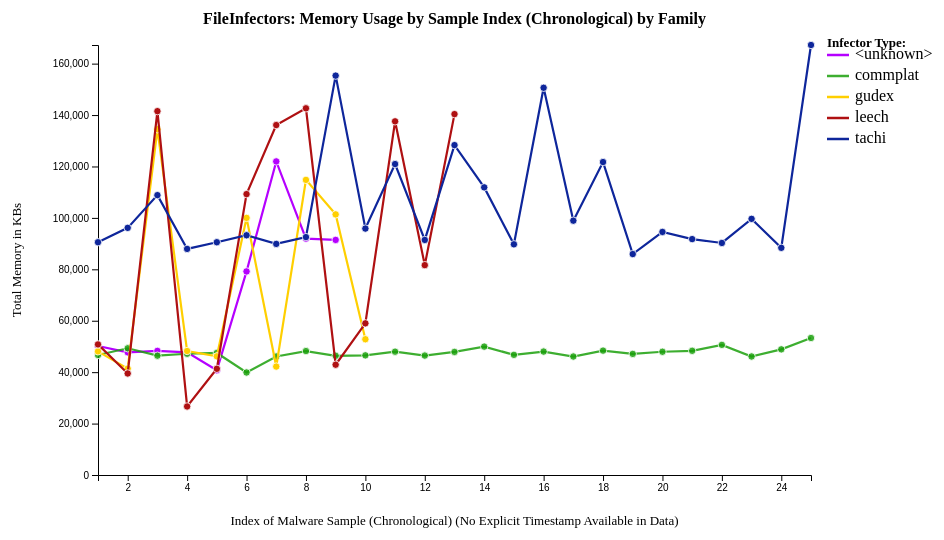
D3 v7 page, settled after 360 driven frames (6 s of simulated time); the page loaded 1 data file(s).


        const width_init  = 980;
        const height_init = 540;
        const margin    = { top: 50, right: 170, bottom: 60, left: 97 };


        // consider margins
        const width_final     = width_init  - margin.left - margin.right;
        const height_final    = height_init - margin.top  - margin.bottom;




        // add svg content
        const content = d3.select("#chart-cont")
            .append("svg").attr("height", height_init)
            //
            .attr("width",  width_init);


        const chartContent = content.append("g").attr("transform", `translate(${margin.left},${margin.top})`);
        const tooltip = d3.select("#tooltip");

        // labels
        content.append("text")
            .attr("transform", "rotate(-90)")
            .attr("x", -(margin.top + height_final / 2))
            .attr("y", 20)
            .attr("text-anchor", "middle")
            .style("font-size", "13px")
            .text("Total Memory in KBs");




        content.append("text")
            .attr("x", margin.left + width_final / 2)
            .attr("y", height_init - 10)
            .attr("text-anchor", "middle")
            .style("font-size", "13px")
            .text("Index of Malware Sample (Chronological) (No Explicit Timestamp Available in Data)");




        //add title
        content.append("text")
            .attr("x", margin.left + width_final / 2)
            .attr("y", margin.top / 2)
            .attr("text-anchor", "middle")
            .attr("dominant-baseline", "middle")
            .style("font-size", "16px")
            .style("font-weight", "bold")
            .text("FileInfectors:  Memory Usage by Sample Index (Chronological) by Family");

        // use separate colors for each family
        const colorBreakout = {
            "commplat":  "rgba(24,159,9,0.84)",
            "tachi":     "#0e269b",
            "leech":     "#af1012",
            "gudex":     "#ffcf00",
            "<unknown>": "#b500ff"
        };

        // class exmaple
        d3.csv("FileInfector_Malware_Samples.csv").then(function(inputData) {
            inputData.forEach(sample => {sample.Memory_Total = +sample.Memory_Total;});
            console.log("row count: " + inputData.length + "     ", inputData[0]);

            // group by Family
            const familyGrouping = d3.group(inputData, rw => rw.Family);
            const groupedData = [];



            // now we want to group up the memory for each familiy and keep track of the sequence so it can be plotted on the line
            familyGrouping.forEach((rows, family) => {
                const sampleData = rows.map((d, i) => ({
                    sampleIndex:    i + 1,
                    Memory_Total: d.Memory_Total,
                    family:         family
                }));



                // push point set onto the applicable family grouping
                groupedData.push({ family, dataEntries: sampleData });
            });







            /* needed to sort by strings to get the grouping ordered
             citation = https://stackoverflow.com/questions/1129216/sort-array-of-objects-by-string-property-value
             */
            groupedData.sort((a, b) => a.family.localeCompare(b.family));



            // limit to first 25 samples
            const xScale = d3.scaleLinear()
                .domain([1, 25]) // hard coding 25 for visual aesthetic
                .range([0, width_final]);




            // sum up memory across the board
            const memoryTotal = [];

            // for each grouped data, sum the memory for each point
            groupedData.forEach(function(series) {
                series.dataEntries.forEach(function(point) {

                    // only first 25 for ease
                    if (point.sampleIndex <= 25) {

                        memoryTotal.push(point.Memory_Total);
                    }
                });
            });





            const yScale = d3.scaleLinear()
                .domain([0, d3.max(memoryTotal)]).range([height_final, 0]);

            // add axis

            chartContent.append("g")
                .attr("transform", `translate(0,${height_final})`)
                .call(d3.axisBottom(xScale).ticks(12).tickFormat(d3.format("d")));
            chartContent.append("g") // yaxis
                .call(d3.axisLeft(yScale).ticks(10).tickFormat(d3.format(",.0f")));

            // create line scaled with dynamic maxes
            const lineSetup = d3.line()
                .x(dataPoint => xScale(dataPoint.sampleIndex))  // form class example
                .y(d => yScale(d.Memory_Total));

            // create lines and points
            groupedData.forEach(s => {
                const _col = colorBreakout[s.family] || "#18f32a";
                const filteredDataList = s.dataEntries.filter(p => p.sampleIndex <= 25);

                // Line creation
                chartContent.append("path")
                    .datum(filteredDataList)
                    .attr("class", "line")
                    .attr("stroke", _col)
                    .attr("d", lineSetup);

                // set each dot on the line
                chartContent.append("g")
                    .selectAll("circle")
                    .data(filteredDataList).enter()
                    .append("circle")

                    .attr("class", "dot") // set class
                    .attr("cx", d => xScale(d.sampleIndex))
                    .attr("cy", d => yScale(d.Memory_Total))
                    .attr("r", 3.7)

                    .attr("fill", _col)

                    .attr("stroke", "#fff")

                    .attr("stroke-width", 0.8)

                    // tooltip mouseover info reference


                    // https://stackoverflow.com/questions/16256454/d3-js-position-tooltips-using-element-position-not-mouse-position
                    .on("mouseover", function(event, d) {
                        d3.select(this).attr("r", 6);
                        tooltip.style("opacity", 1)
                            .style("left", (event.pageX + 15) + "px")
                            .style("top",  (event.pageY - 35) + "px").html(`Family: ${d.family}\nIdx #${d.sampleIndex}`);
                    })
                    .on("mousemove", function(event) {
                        tooltip
                            .style("left", (event.pageX + 13) + "px").style("top",  (event.pageY - 35) + "px");})
                    .on("mouseout", function() {
                        d3.select(this).attr("r", 3.7);
                        tooltip.style("opacity", 0);});
            });

            // add legend
            const legendG = content.append("g")
                .attr("transform",
                      `translate(${margin.left + width_final + 16}, ${margin.top + 10})`);




            // legend title
            legendG.append("text")
                .attr("y", -8)
                .style("font-size", "13px")
                .style("font-weight", "bold")
                .text("Infector Type:");



            //
            groupedData.forEach((s, i) => {
                const legendFamColor = colorBreakout[s.family] || "#999";

                const row = legendG.append("g")
                    .attr("class", "legend-item")
                    .attr("transform", `translate(0, ${i * 21})`); // add space between rows ------------







                row.append("text")
                    .attr("x", 28).attr("y", 4)
                    .text(s.family);





                row.append("line")
                    .attr("x1", 0).attr("x2", 22)
                    .attr("y1", 0).attr("y2", 0)
                    .attr("stroke", legendFamColor)
                    .attr("stroke-width", 2.5);


            });
        });




    

### data: FileInfector_Malware_Samples.csv
Memory_Total, Memory_PssClean, Memory_SharedDirty, Memory_PrivateDirty, Memory_SharedClean, Memory_PrivateClean, Memory_SwapPssDirty, Memory_HeapSize, Memory_HeapAlloc, Memory_HeapFree, Memory_Views, Memory_ViewRootImpl, Memory_AppContexts, Memory_Activities, Memory_Assets, Memory_AssetManagers, Memory_LocalBinders, Memory_ProxyBinders, Memory_ParcelMemory, Memory_ParcelCount, Memory_DeathRecipients, Memory_OpenSSLSockets, Memory_WebViews, API_Process_android.os.Process_start
46665, 4608, 10812, 33572, 92420, 5496, 0, 16281, 13994, 2286, 46, 2, 5, 1, 2, 0, 10, 26, 3, 14, 0, 0, 0, 0
49282, 5852, 12444, 34420, 88932, 6820, 0, 17318, 13891, 3426, 46, 2, 5, 1, 3, 0, 11, 26, 2, 9, 0, 0, 0, 0
90535, 35712, 11704, 41748, 105076, 37288, 0, 26801, 21477, 5323, 55, 3, 5, 1, 4, 0, 30, 35, 8, 34, 3, 0, 1, 0
96123, 41596, 12152, 42080, 106548, 43312, 0, 26798, 22329, 4468, 55, 3, 5, 1, 4, 0, 34, 34, 9, 38, 3, 0, 1, 0
108855, 42728, 10612, 52976, 100596, 44444, 0, 29447, 22641, 6805, 31, 1, 4, 1, 4, 0, 35, 34, 9, 36, 3, 0, 1, 0
46406, 3976, 12236, 34920, 92204, 5296, 0, 21420, 16646, 4773, 46, 2, 5, 1, 2, 0, 9, 27, 3, 12, 0, 0, 0, 0
48079, 5816, 12000, 35076, 92156, 5868, 0, 21604, 17674, 3929, 40, 3, 7, 3, 6, 0, 10, 30, 4, 16, 0, 0, 0, 0
87937, 37540, 10772, 38444, 106424, 39184, 0, 24509, 20074, 4434, 31, 2, 5, 1, 4, 0, 33, 36, 9, 36, 4, 0, 1, 0
47158, 3276, 11048, 34868, 95356, 4160, 0, 17298, 14114, 3183, 46, 2, 5, 1, 2, 0, 10, 27, 3, 12, 0, 0, 0, 0
47469, 3304, 11056, 34420, 90288, 6280, 0, 21397, 18049, 3347, 46, 2, 5, 1, 2, 0, 11, 26, 2, 8, 0, 0, 0, 0
50795, 4272, 10808, 38872, 93536, 4292, 0, 30003, 20557, 9445, 50, 4, 8, 4, 2, 0, 13, 32, 5, 20, 0, 0, 0, 0
41377, 4696, 11788, 28920, 97520, 4728, 0, 15511, 11639, 3871, 43, 2, 4, 1, 2, 0, 16, 27, 4, 19, 0, 0, 0, 0
39492, 4512, 11816, 28468, 91728, 4520, 0, 15215, 11372, 3842, 12, 1, 6, 1, 2, 0, 11, 27, 4, 16, 0, 0, 0, 0
39874, 9348, 10252, 23532, 69076, 9372, 0, 6389, 3661, 2727, 0, 0, 2, 0, 2, 0, 3, 22, 2, 8, 0, 0, 0, 0
134469, 38184, 12700, 82712, 103824, 40200, 0, 38546, 32238, 6307, 43, 1, 4, 1, 4, 0, 33, 34, 8, 35, 3, 0, 1, 0
46084, 3796, 10952, 33552, 92312, 5872, 0, 16280, 14016, 2263, 46, 2, 5, 1, 2, 0, 10, 26, 3, 12, 0, 0, 0, 0
48201, 4428, 11036, 34256, 91732, 7360, 0, 21398, 18150, 3247, 46, 2, 5, 1, 2, 0, 11, 26, 2, 10, 0, 0, 0, 0
46368, 4556, 10944, 33464, 91700, 5152, 0, 16274, 14050, 2223, 46, 2, 5, 1, 2, 0, 10, 25, 3, 12, 0, 0, 0, 0
46537, 3316, 11040, 34704, 96120, 4048, 0, 17312, 14057, 3254, 46, 2, 5, 1, 2, 0, 10, 26, 3, 12, 0, 0, 0, 0
47955, 5252, 10952, 33788, 90524, 6308, 0, 21399, 17933, 3465, 46, 2, 5, 1, 2, 0, 10, 25, 2, 10, 0, 0, 0, 0
50156, 5472, 12300, 35904, 91864, 6752, 0, 21512, 17082, 4429, 68, 3, 5, 1, 2, 0, 11, 28, 3, 12, 0, 0, 0, 0
46454, 3408, 10964, 33444, 94464, 4060, 0, 16280, 14021, 2258, 46, 2, 5, 1, 2, 0, 10, 26, 3, 12, 0, 0, 0, 0
90538, 37480, 11836, 41752, 105256, 38812, 0, 26769, 22290, 4478, 55, 3, 5, 1, 4, 0, 30, 34, 9, 36, 3, 0, 1, 0
47859, 4716, 11052, 34452, 91892, 5448, 0, 17301, 13909, 3391, 46, 2, 5, 1, 2, 0, 11, 26, 2, 8, 0, 0, 0, 0
48220, 6088, 11880, 33272, 101108, 6116, 0, 17865, 14626, 3238, 42, 2, 5, 1, 2, 0, 12, 27, 3, 14, 0, 0, 0, 0
141516, 35660, 10460, 93900, 110736, 38296, 0, 43339, 35668, 7670, 470, 13, 14, 10, 4, 0, 67, 46, 19, 79, 2, 1, 2, 0
46161, 3756, 11884, 35616, 99068, 3768, 0, 17776, 14023, 3752, 22, 1, 5, 1, 2, 0, 10, 26, 4, 16, 0, 0, 0, 0
49941, 5696, 11084, 34480, 88240, 9008, 0, 17285, 13975, 3309, 46, 2, 5, 1, 2, 0, 11, 26, 2, 10, 0, 0, 0, 0
93249, 39188, 12000, 41684, 108620, 40808, 0, 26649, 22095, 4553, 31, 2, 5, 1, 4, 0, 36, 35, 8, 34, 3, 0, 1, 0
89883, 36356, 11648, 41980, 109288, 37984, 0, 26810, 21656, 5153, 55, 3, 5, 1, 4, 0, 31, 35, 8, 34, 3, 0, 1, 0
26656, 1860, 10456, 16400, 71588, 1868, 0, 5338, 3611, 1726, 0, 0, 2, 0, 2, 0, 2, 21, 5, 7, 0, 0, 0, 0
47733, 3700, 11104, 34660, 95276, 4488, 0, 17312, 13991, 3320, 46, 2, 5, 1, 2, 0, 11, 26, 2, 10, 0, 0, 0, 0
92527, 39748, 11720, 41932, 105672, 41516, 0, 26784, 22182, 4601, 55, 3, 5, 1, 4, 0, 32, 34, 9, 36, 3, 0, 1, 0
41305, 6572, 12272, 26940, 87296, 6584, 0, 13157, 10855, 2301, 10, 1, 6, 1, 1, 0, 9, 28, 4, 16, 0, 0, 0, 0
46739, 3500, 11092, 34464, 93604, 4440, 0, 17301, 13966, 3334, 46, 2, 5, 1, 2, 0, 11, 26, 2, 8, 0, 0, 0, 0
48007, 2960, 11064, 35956, 96592, 3952, 0, 17402, 14431, 2970, 68, 3, 5, 1, 2, 0, 10, 28, 3, 12, 0, 0, 0, 0
46083, 5012, 12164, 32428, 89896, 6532, 0, 19360, 14941, 4418, 46, 2, 5, 1, 2, 0, 11, 27, 2, 10, 0, 0, 0, 0
48377, 4504, 11024, 34868, 85220, 5316, 0, 17315, 14176, 3138, 46, 2, 5, 1, 2, 0, 10, 27, 3, 12, 0, 0, 0, 0
47102, 3344, 11016, 34592, 95068, 4240, 0, 17301, 14014, 3286, 46, 2, 5, 1, 2, 0, 10, 26, 2, 10, 0, 0, 0, 0
47931, 4952, 10976, 33756, 92104, 6944, 0, 16292, 14089, 2202, 46, 2, 5, 1, 2, 0, 9, 26, 3, 14, 0, 0, 0, 0
155327, 25220, 10816, 122180, 80168, 26264, 0, 42699, 30674, 12024, 9, 2, 4, 1, 4, 0, 32, 35, 10, 40, 3, 0, 1, 0
95852, 22996, 10800, 66380, 80292, 23936, 0, 32656, 24847, 7808, 7, 1, 4, 1, 4, 0, 30, 34, 9, 36, 3, 0, 1, 0
109260, 32444, 12332, 67876, 87692, 33952, 0, 34954, 27658, 7295, 110, 2, 8, 5, 5, 0, 43, 37, 10, 43, 3, 0, 4, 0
120934, 20864, 10792, 94456, 69072, 21556, 0, 35821, 26574, 9247, 7, 1, 4, 1, 4, 0, 29, 34, 9, 36, 3, 0, 1, 0
91422, 38448, 11576, 40552, 102820, 40216, 0, 24571, 19994, 4576, 31, 2, 5, 1, 4, 0, 32, 33, 9, 36, 3, 0, 1, 0
99999, 30764, 11036, 58196, 101624, 32740, 0, 37059, 31478, 5580, 54, 4, 5, 2, 4, 0, 33, 34, 10, 40, 3, 0, 2, 0
128315, 42116, 22068, 68968, 103960, 43888, 0, 34775, 26545, 8229, 31, 1, 4, 1, 4, 0, 32, 35, 9, 36, 3, 0, 1, 0
136109, 17804, 10952, 109484, 77604, 18768, 0, 43248, 31768, 11479, 73, 4, 8, 3, 4, 0, 43, 44, 23, 58, 4, 3, 1, 0
48306, 3500, 10960, 34700, 93264, 3996, 0, 17314, 14178, 3135, 46, 2, 5, 1, 2, 0, 9, 27, 3, 12, 0, 0, 0, 0
50613, 3640, 11292, 36648, 95844, 4448, 0, 21495, 18560, 2934, 68, 3, 5, 1, 2, 0, 10, 28, 3, 12, 0, 0, 0, 0
111874, 40644, 10988, 58212, 108444, 42304, 0, 30353, 24569, 5783, 31, 2, 4, 1, 4, 0, 33, 34, 9, 38, 3, 0, 1, 0
… [head cut at 6 KiB]